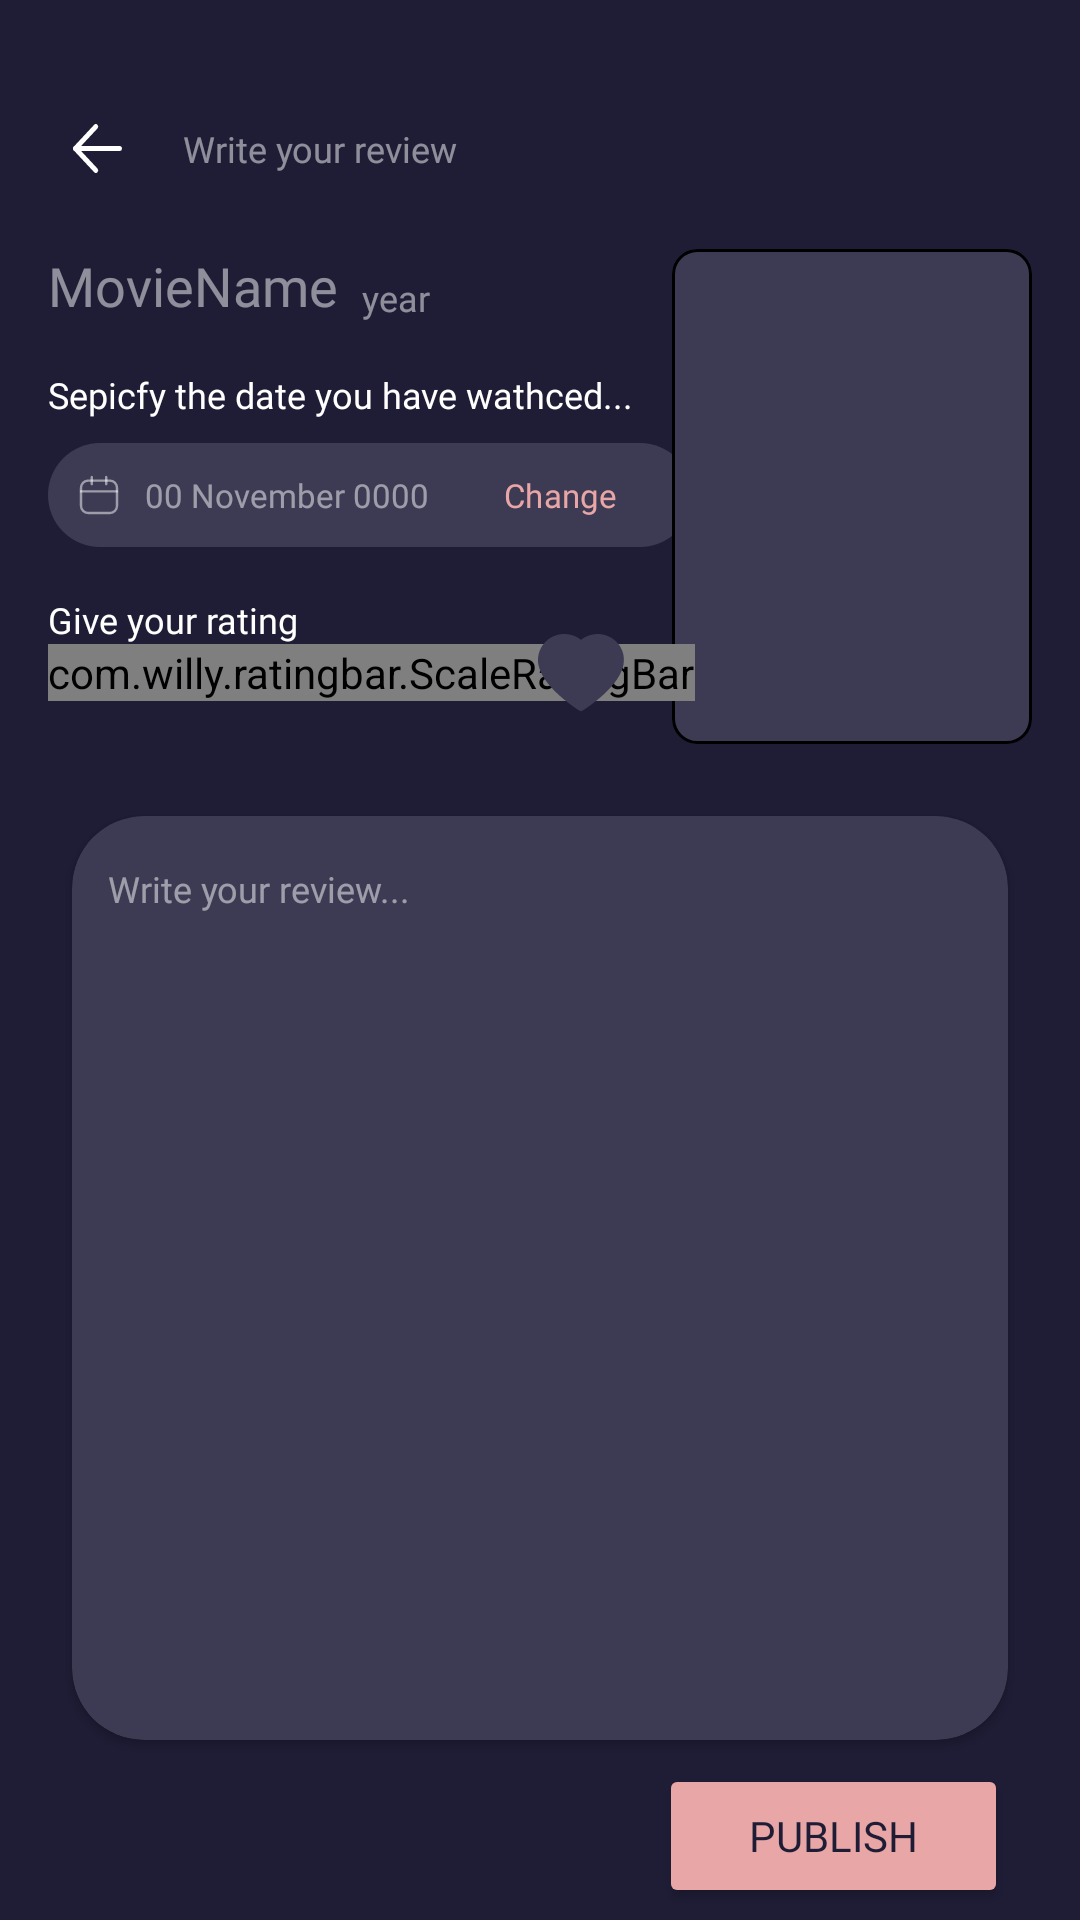

This screen was rendered from an Android layout file. Write that file and the resources it references.
<!-- AndroidManifest.xml: application theme Theme.MovieApp -->
<!-- res/layout/reviews_page.xml -->
<?xml version="1.0" encoding="utf-8"?>
<ScrollView
    xmlns:android="http://schemas.android.com/apk/res/android"
    xmlns:app="http://schemas.android.com/apk/res-auto"
    xmlns:tools="http://schemas.android.com/tools"
    android:layout_width="match_parent"
    android:layout_height="match_parent"
    android:fillViewport="true">
<androidx.constraintlayout.widget.ConstraintLayout


    android:layout_width="match_parent"
    android:layout_height="match_parent"

    android:background="#1F1D36"
    tools:context=".presentation.fragments.reviewspage_fragment.ReviewsPageFragment">

    <LinearLayout
        android:id="@+id/linearLayout"
        android:layout_width="wrap_content"
        android:layout_height="wrap_content"
        android:layout_marginTop="8dp"
        android:background="@drawable/text_input_bg"
        android:orientation="horizontal"
        app:layout_constraintEnd_toStartOf="@+id/posterImageView"
        app:layout_constraintHorizontal_bias="0.0"
        app:layout_constraintStart_toStartOf="@+id/textView34"
        app:layout_constraintTop_toBottomOf="@+id/textView34">

        <ImageView
            android:id="@+id/imageView27"
            android:layout_width="wrap_content"
            android:layout_height="wrap_content"
            android:layout_gravity="center"
            android:layout_weight="1"
            android:paddingLeft="10dp"
            android:paddingTop="4dp"
            android:paddingBottom="4dp"
            app:srcCompat="@drawable/calendar" />

        <TextView
            android:id="@+id/textView37"
            android:layout_width="wrap_content"
            android:layout_height="wrap_content"
            android:layout_weight="1"
            android:fontFamily="@font/open_sans_regular"
            android:paddingLeft="8dp"
            android:text="00 November 0000"
            android:textAlignment="center"
            android:textColor="#80FFFFFF"
            android:textSize="11sp" />

        <com.google.android.material.button.MaterialButton
            android:id="@+id/buttonDatePicker"
            android:layout_width="wrap_content"
            android:layout_height="wrap_content"
            android:layout_weight="1"
            android:backgroundTint="#3D3B54"
            android:fontFamily="@font/open_sans_semibold"
            android:maxHeight="40dp"
            android:minHeight="30dp"
            android:paddingLeft="8dp"
            android:paddingRight="8dp"
            android:text="Change"
            android:textColor="#E9A6A6"
            android:textSize="11sp" />
    </LinearLayout>

    <com.google.android.material.button.MaterialButton
        android:id="@+id/backwardButton"
        style="@style/Widget.Material3.Button.IconButton.Filled"
        android:layout_width="wrap_content"
        android:layout_height="wrap_content"
        android:layout_marginStart="16dp"
        android:layout_marginTop="32dp"
        android:backgroundTint="#1F1D36"
        android:maxHeight="37dp"

        android:minHeight="15dp"
        android:padding="4dp"
        app:iconTint="@color/white"
        app:icon="@drawable/backwardthesecond"
        app:iconSize="17dp"
        app:layout_constraintStart_toStartOf="parent"
        app:layout_constraintTop_toTopOf="parent" />

    <TextView
        android:id="@+id/textView32"
        android:layout_width="wrap_content"
        android:layout_height="wrap_content"
        android:layout_marginStart="12dp"
        android:fontFamily="@font/open_sans_semibold"
        android:text="Write your review"
        android:textColor="#80FFFFFF"
        android:textSize="12sp"
        app:layout_constraintBottom_toBottomOf="@id/backwardButton"
        app:layout_constraintStart_toEndOf="@id/backwardButton"
        app:layout_constraintTop_toTopOf="@id/backwardButton" />

    <TextView
        android:id="@+id/moiveNameTextView"
        android:layout_width="0dp"
        android:layout_height="wrap_content"
        android:layout_marginTop="16dp"
        android:fontFamily="@font/open_sans_bold"
        android:text="MovieName"
        android:textColor="#80FFFFFF"
        android:textSize="18sp"
        app:layout_constraintStart_toStartOf="@+id/backwardButton"
        app:layout_constraintTop_toBottomOf="@+id/backwardButton" />


    <TextView
        android:id="@+id/yearTextView"
        android:layout_width="wrap_content"
        android:layout_height="wrap_content"
        android:layout_marginStart="8dp"
        android:fontFamily="@font/open_sans_regular"
        android:text="year"
        android:textColor="#80FFFFFF"
        android:textSize="12sp"
        app:layout_constraintBottom_toBottomOf="@+id/moiveNameTextView"
        app:layout_constraintStart_toEndOf="@+id/moiveNameTextView" />

    <ImageView
        android:clipToOutline="true"
        android:scaleType="centerCrop"
        android:id="@+id/posterImageView"
        android:layout_width="120dp"
        android:layout_height="165dp"
        android:layout_marginEnd="16dp"
        android:background="@drawable/rectangle"
        app:layout_constraintEnd_toEndOf="parent"
        app:layout_constraintTop_toTopOf="@+id/moiveNameTextView" />

    <TextView
        android:id="@+id/textView34"
        android:layout_width="wrap_content"
        android:layout_height="wrap_content"
        android:layout_marginStart="16dp"
        android:layout_marginTop="16dp"
        android:fontFamily="@font/open_sans_regular"
        android:text="Sepicfy the date you have wathced..."
        android:textColor="#FFFFFF"
        android:textSize="12sp"
        app:layout_constraintStart_toStartOf="parent"
        app:layout_constraintTop_toBottomOf="@+id/moiveNameTextView" />

    <TextView
        android:id="@+id/textView36"
        android:layout_width="wrap_content"
        android:layout_height="wrap_content"
        android:layout_marginTop="16dp"
        android:fontFamily="@font/open_sans_regular"
        android:text="Give your rating"
        android:textColor="#FFFFFF"
        android:textSize="12sp"
        app:layout_constraintStart_toStartOf="@+id/textView34"
        app:layout_constraintTop_toBottomOf="@+id/linearLayout" />

    <com.willy.ratingbar.ScaleRatingBar
        android:id="@+id/scaleRatingBar"
        android:layout_width="wrap_content"
        android:layout_height="wrap_content"
        app:layout_constraintStart_toStartOf="@+id/textView36"
        app:layout_constraintTop_toBottomOf="@+id/textView36"
        app:srb_drawableEmpty="@drawable/vectorstarempty"
        app:srb_drawableFilled="@drawable/vectorstarfilled"
        app:srb_isIndicator="false"
        app:srb_numStars="5"
        app:srb_stepSize="0.5"
        app:srb_starPadding="2dp" />

    <ImageView
        android:id="@+id/saveButton"

        android:layout_width="wrap_content"
        android:layout_height="wrap_content"
        android:layout_marginEnd="16dp"
        android:tag="notFavourite"
        app:layout_constraintBottom_toBottomOf="@+id/scaleRatingBar"
        app:layout_constraintEnd_toStartOf="@+id/posterImageView"
        app:layout_constraintTop_toTopOf="@+id/scaleRatingBar"
        app:srcCompat="@drawable/savelike" />

    <Button
        android:id="@+id/publishButton"
        android:layout_width="wrap_content"
        android:layout_height="wrap_content"
        android:layout_marginTop="8dp"
        android:backgroundTint="#E9A6A6"
        android:fontFamily="@font/open_sans_semibold"
        android:includeFontPadding="true"
        android:paddingStart="30dp"
        android:paddingTop="4dp"
        android:paddingEnd="30dp"
        android:paddingBottom="4dp"
        android:text="Publish"
        android:textColor="#1F1D36"
        app:layout_constraintEnd_toEndOf="@+id/cardView"
        app:layout_constraintTop_toBottomOf="@+id/cardView" />

    <androidx.cardview.widget.CardView
        android:id="@+id/cardView"
        android:layout_width="0dp"
        android:layout_height="0dp"
        android:layout_marginStart="24dp"
        android:layout_marginTop="24dp"
        android:layout_marginEnd="24dp"
        android:layout_marginBottom="60dp"
        android:backgroundTint="#3D3B54"
        app:cardCornerRadius="24dp"
        app:layout_constraintBottom_toBottomOf="parent"
        app:layout_constraintEnd_toEndOf="parent"
        app:layout_constraintStart_toStartOf="parent"
        app:layout_constraintTop_toBottomOf="@+id/posterImageView">

        <androidx.constraintlayout.widget.ConstraintLayout
            android:layout_width="match_parent"
            android:layout_height="match_parent">

            <EditText
                android:id="@+id/editTextTextMultiLine4"
                android:layout_width="0dp"
                android:layout_height="wrap_content"
                android:layout_marginStart="8dp"
                android:layout_marginTop="6dp"
                android:layout_marginEnd="8dp"
                android:backgroundTint="#3D3B54"
                android:ems="10"
                android:fontFamily="@font/open_sans_semibold"
                android:gravity="start|top"
                android:hint="Write your review..."
                android:inputType="textMultiLine"
                android:textColor="#80FFFFFF"
                android:textColorHint="#80FFFFFF"
                android:textCursorDrawable="@drawable/cursor"
                android:textSize="12sp"
                app:layout_constraintEnd_toEndOf="parent"
                app:layout_constraintStart_toStartOf="parent"
                app:layout_constraintTop_toTopOf="parent" />
        </androidx.constraintlayout.widget.ConstraintLayout>
    </androidx.cardview.widget.CardView>

</androidx.constraintlayout.widget.ConstraintLayout>
</ScrollView>
<!-- resources referenced by this layout -->
<resources>
  <color name="white">#FFFFFFFF</color>
  <!-- drawable backwardthesecond (drawable) -->
  <vector xmlns:android="http://schemas.android.com/apk/res/android"
      android:width="15dp"
      android:height="14dp"
      android:viewportWidth="15"
      android:viewportHeight="14">
    <path
        android:pathData="M14,7H1"
        android:strokeLineJoin="round"
        android:strokeWidth="1.4"
        android:fillColor="#00000000"
        android:strokeColor="#ffffff"
        android:strokeLineCap="round"/>
    <path
        android:pathData="M7,13L1,7L7,1"
        android:strokeLineJoin="round"
        android:strokeWidth="1.4"
        android:fillColor="#00000000"
        android:strokeColor="#ffffff"
        android:strokeLineCap="round"/>
  </vector>
  <!-- drawable calendar (drawable) -->
  <vector xmlns:android="http://schemas.android.com/apk/res/android"
      android:width="14dp"
      android:height="14dp"
      android:viewportWidth="14"
      android:viewportHeight="14">
    <path
        android:pathData="M10.6,2.2H3.4C2.075,2.2 1,3.275 1,4.6V10.6C1,11.926 2.075,13 3.4,13H10.6C11.925,13 13,11.926 13,10.6V4.6C13,3.275 11.925,2.2 10.6,2.2Z"
        android:strokeAlpha="0.5"
        android:strokeLineJoin="round"
        android:strokeWidth="0.8"
        android:fillColor="#00000000"
        android:strokeColor="#ffffff"
        android:strokeLineCap="round"/>
    <path
        android:pathData="M1,5.8H13M4.6,1V3.4V1ZM9.4,1V3.4V1Z"
        android:strokeAlpha="0.5"
        android:strokeLineJoin="round"
        android:strokeWidth="0.8"
        android:fillColor="#00000000"
        android:strokeColor="#ffffff"
        android:strokeLineCap="round"/>
  </vector>
  <!-- drawable cursor (drawable) -->
  <?xml version="1.0" encoding="utf-8"?>
  <shape xmlns:android="http://schemas.android.com/apk/res/android"
      android:shape="rectangle">
      <size android:width="1dp"
          />
      <solid android:color="#E9A6A6"/>
  
  </shape>
  <!-- drawable rectangle (drawable) -->
  <?xml version="1.0" encoding="utf-8"?>
  <shape xmlns:android="http://schemas.android.com/apk/res/android"
      android:shape="rectangle">
  
  <size android:width="60dp"
      android:height="84dp"/>
      <solid android:color="#3D3B54"/>
      <corners android:radius="8dp"/>
      <stroke android:color="@color/black"
          android:width="1dp"/>
  
  
  
  </shape>
  <!-- drawable savelike (drawable) -->
  <vector xmlns:android="http://schemas.android.com/apk/res/android"
      android:width="28.5dp"
      android:height="25.5dp"
      android:viewportWidth="19"
      android:viewportHeight="17">
    <path
        android:pathData="M18.517,3.484C18.223,2.802 17.798,2.184 17.267,1.665C16.736,1.144 16.11,0.73 15.422,0.446C14.709,0.15 13.945,-0.002 13.173,0C12.09,0 11.033,0.297 10.115,0.857C9.896,0.991 9.687,1.138 9.489,1.298C9.292,1.138 9.083,0.991 8.863,0.857C7.945,0.297 6.889,0 5.806,0C5.026,0 4.27,0.149 3.556,0.446C2.867,0.731 2.245,1.142 1.711,1.665C1.18,2.184 0.755,2.802 0.461,3.484C0.156,4.193 0,4.947 0,5.722C0,6.454 0.149,7.216 0.446,7.991C0.694,8.639 1.05,9.311 1.505,9.99C2.225,11.064 3.216,12.184 4.446,13.32C6.484,15.203 8.503,16.503 8.589,16.556L9.109,16.89C9.34,17.037 9.636,17.037 9.867,16.89L10.388,16.556C10.473,16.501 12.49,15.203 14.531,13.32C15.761,12.184 16.751,11.064 17.472,9.99C17.926,9.311 18.284,8.639 18.531,7.991C18.827,7.216 18.976,6.454 18.976,5.722C18.979,4.947 18.823,4.193 18.517,3.484Z"
        android:fillColor="#3D3B54"/>
  </vector>
  <!-- drawable text_input_bg (drawable) -->
  <?xml version="1.0" encoding="utf-8"?>
  <shape xmlns:android="http://schemas.android.com/apk/res/android"
      android:shape="rectangle">
      <solid android:color="#3D3B54"/>
      <corners android:radius="32dp"/>
  
  </shape>
  <style name="Theme.MovieApp" parent="Base.Theme.MovieApp" />
  <color name="black">#FF000000</color>
  <style name="Base.Theme.MovieApp" parent="Theme.Material3.DayNight.NoActionBar">
  
          
           <item name="colorPrimary">#E9A6A6</item>
          <item name="android:statusBarColor">
              #1F1D36
          </item>
      </style>
</resources>
